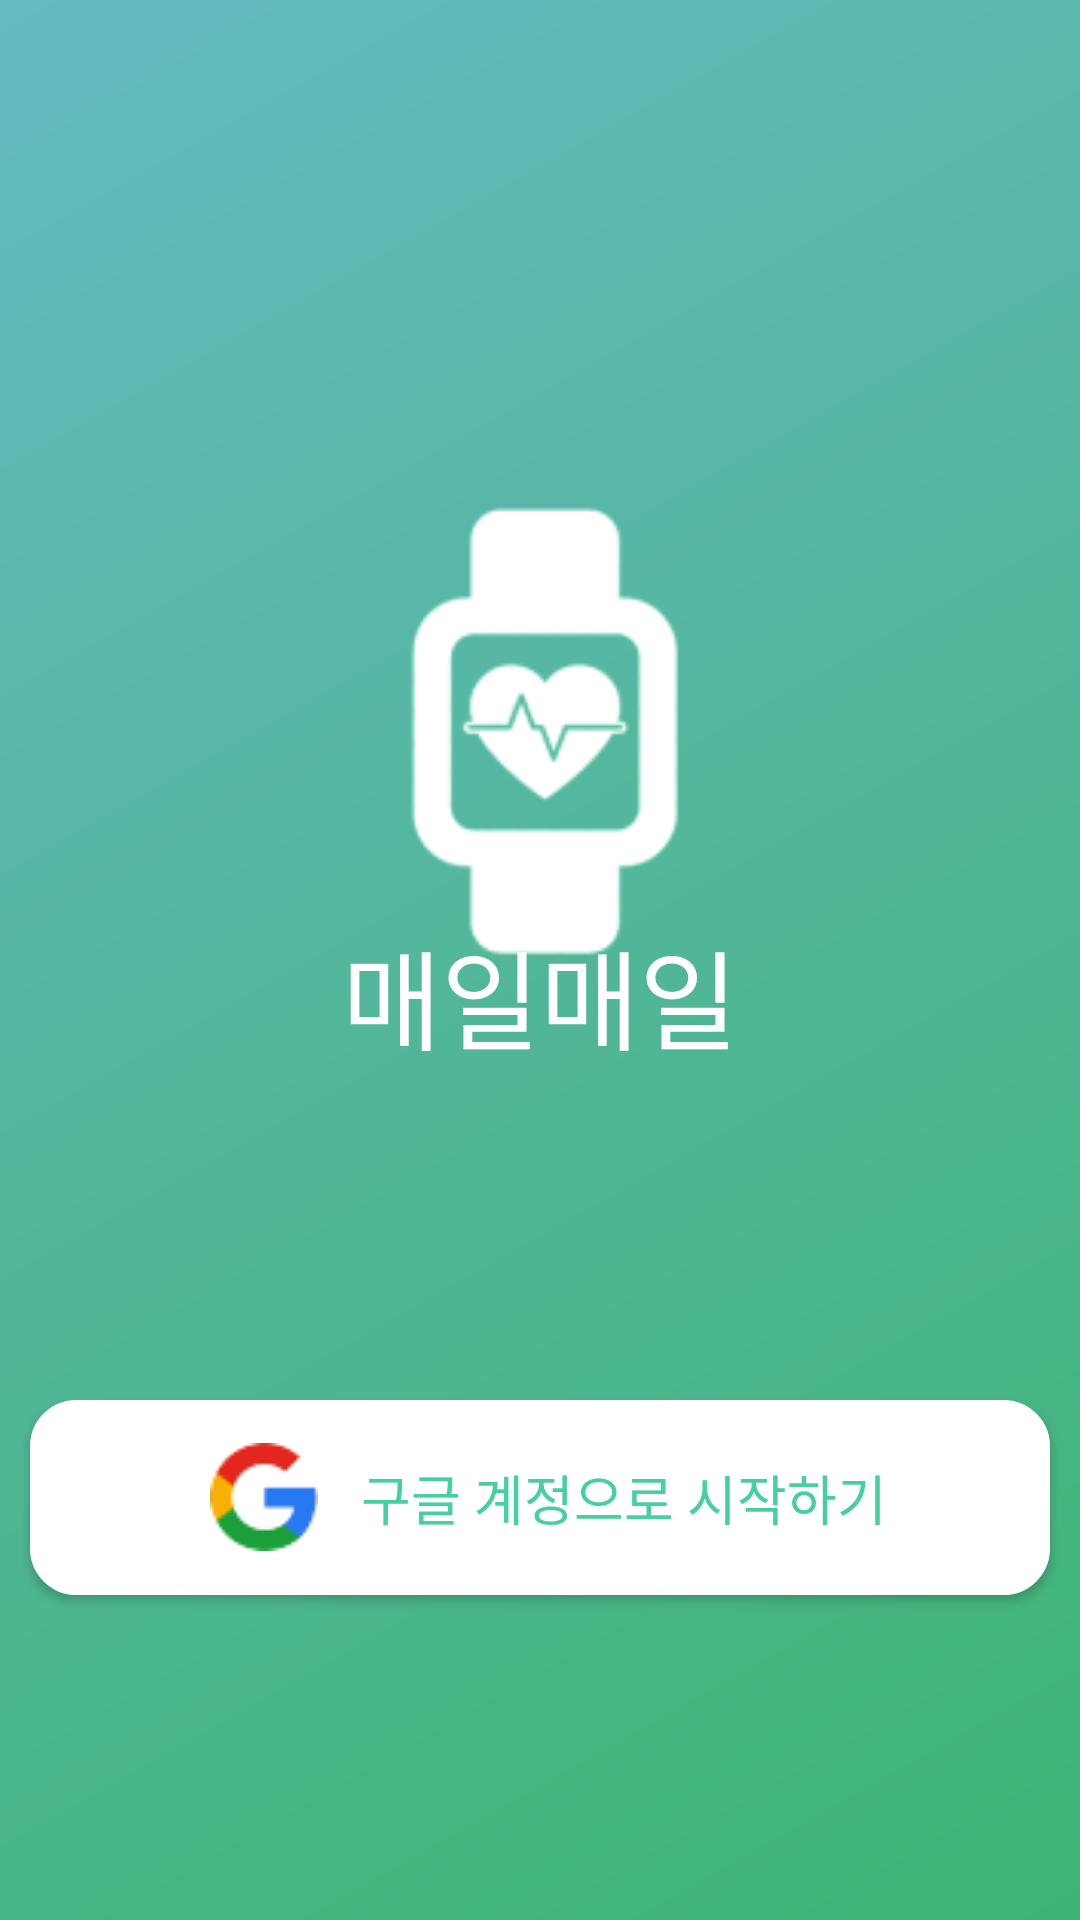

Write the Android layout XML for this screen, with the resource values it uses.
<!-- AndroidManifest.xml: application theme AppTheme -->
<!-- res/layout/main_login.xml -->
<?xml version="1.0" encoding="utf-8"?>
<androidx.constraintlayout.widget.ConstraintLayout xmlns:android="http://schemas.android.com/apk/res/android"
    xmlns:app="http://schemas.android.com/apk/res-auto"
    xmlns:tools="http://schemas.android.com/tools"
    style="@style/AppBackground"
    android:layout_width="match_parent"
    android:layout_height="match_parent" >

    <ImageView
        android:id="@+id/imageView"
        android:layout_width="330dp"
        android:layout_height="330dp"
        app:layout_constraintBottom_toBottomOf="parent"
        app:layout_constraintEnd_toEndOf="parent"
        app:layout_constraintHorizontal_bias="0.5"
        app:layout_constraintStart_toStartOf="parent"
        app:layout_constraintTop_toTopOf="parent"
        app:layout_constraintVertical_bias="0.25"
        android:src="@mipmap/ic_launcher_foreground" />

    <TextView
        android:id="@+id/textView"
        android:layout_width="wrap_content"
        android:layout_height="wrap_content"
        android:text="@string/main_title"
        android:fontFamily="@font/notosans"
        android:textColor="#FFFFFF"
        android:textSize="36sp"
        app:layout_constraintBottom_toBottomOf="parent"
        app:layout_constraintEnd_toEndOf="parent"
        app:layout_constraintHorizontal_bias="0.5"
        app:layout_constraintStart_toStartOf="parent"
        app:layout_constraintTop_toTopOf="parent"
        app:layout_constraintVertical_bias="0.52" />

    <Button
        android:id="@+id/button6"
        style="@style/ButtonSubmit"
        android:paddingLeft="60dp"
        android:paddingRight="50dp"
        android:drawableLeft="@drawable/google"
        android:drawablePadding="10dp"
        android:text="@string/google_title"
        app:layout_constraintBottom_toBottomOf="parent"
        app:layout_constraintEnd_toEndOf="parent"
        app:layout_constraintHorizontal_bias="0.5"
        app:layout_constraintStart_toStartOf="parent"
        app:layout_constraintTop_toBottomOf="@+id/textView" />

</androidx.constraintlayout.widget.ConstraintLayout>
<!-- resources referenced by this layout -->
<resources>
  <!-- drawable google: png bitmap (drawable, 1731 bytes) -->
  <!-- mipmap ic_launcher_foreground: png bitmap (mipmap-hdpi, 2317 bytes) -->
  <string name="google_title">구글 계정으로 시작하기</string>
  <string name="main_title">매일매일</string>
  <style name="AppBackground">
          <item name="android:background">@drawable/bg_gradient</item>
      </style>
  <style name="ButtonSubmit">
          <item name="android:background">@drawable/button</item>
          <item name="android:layout_width">340dp</item>
          <item name="android:layout_height">65dp</item>
          <item name="android:fontFamily">@font/notosans</item>
          <item name="android:textSize">18sp</item>
          <item name="android:textColor">@color/colorPrimary</item>
      </style>
  <style name="AppTheme" parent="Theme.AppCompat.Light.NoActionBar">
          
          <item name="colorPrimary">@color/colorPrimary</item>
          <item name="colorPrimaryDark">@color/colorPrimaryDark</item>
          <item name="colorAccent">@color/colorAccent</item>
          <item name="android:windowDrawsSystemBarBackgrounds">true</item>
          <item name="android:statusBarColor">@color/colorTransparent</item>
          <item name="android:windowTranslucentStatus">true</item>
      </style>
  <!-- drawable bg_gradient (drawable) -->
  <?xml version="1.0" encoding="utf-8"?>
  <shape xmlns:android="http://schemas.android.com/apk/res/android">
      <gradient
          android:angle="135"
          android:endColor="#65B9C1"
          android:startColor="#3EB473" />
  </shape>
  <!-- drawable button (drawable) -->
  <?xml version="1.0" encoding="utf-8"?>
  <shape xmlns:android="http://schemas.android.com/apk/res/android"
      android:shape="rectangle">
      <solid android:color="#FFFFFF" />
      <stroke
          android:width="1dp"
          android:color="#FFFFFF" />
      <corners android:radius="15dp" />
  </shape>
  <color name="colorPrimary">#46CF9F</color>
  <color name="colorPrimaryDark">#46CF9F</color>
  <color name="colorAccent">#0DB87C</color>
  <color name="colorTransparent">#00FFFFFF</color>
</resources>
